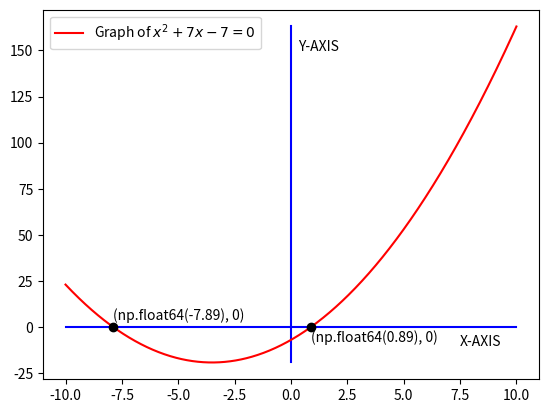

Write the Python code that produced this figure. (Note: this script raises an exception after producing the figure.)
# Code by Dasari Srinith
# March 30 ,2022
# To verify the roots of x^2 +7x -7 = 0 are x=-7.89, x=0.89(rounded to two decimals)
# by plotting its graph.

import matplotlib.pyplot as plt
import numpy as np

# coeffs are the coefficients of the quadratic equation.
coeffs = [1,7,-7]
# Roots are roots of the quadratic equation.
Roots = np.roots(coeffs)
Roots = np.round(Roots,2)  # Rounded off to two decimals

x_values = np.linspace(-10,10,1000)
# Only from -10 to 10 is enough as f(-10) and f(10) are positive
# and f(0) is negative implying both roots are between -10 and 10
y_values = x_values**2 + 7*x_values - 7

x_axis = np.zeros(1000)
plt.plot(x_values,x_axis,color="blue")  # Can be considered as X-Axis

y_axis = np.linspace(min(y_values), max(y_values), 1000)
plt.plot(x_axis, y_axis,color="blue")   # Can be considered as Y-Axis

plt.plot(x_values, y_values,color="red",label ="Graph of $x^2+7x-7=0$")   # Graph of the Quadratic equation

plt.legend()
plt.annotate("X-AXIS",(7.5,-10))
plt.annotate("Y-AXIS",(0.3,150))
plt.plot(Roots[0],0,marker='o',markerfacecolor='Black',markeredgecolor='Black')
plt.plot(Roots[1],0,marker='o',markerfacecolor='Black',markeredgecolor='Black')
plt.annotate((Roots[0],0),(Roots[0],0),(Roots[0],4))
plt.annotate((Roots[1],0),(Roots[1],1),(Roots[1],-8))
# So, That the solutions can be seen and verified on the plot

plt.savefig("../Fig/_plot_.png")
plt.show()
